9-way image classification set "dynacards" from GitHub (xandrade/dynacards); label vocabulary: drag friction, fluid pound, leaking standing valve, leaking traveling valve, loose pump, normal, rubbing, tubing movement, worn barrel.

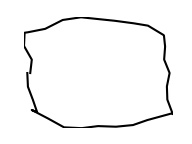
Label: rubbing

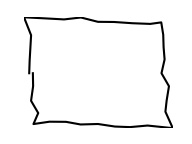
Label: normal

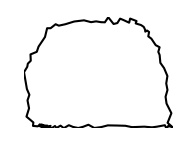
Label: leaking traveling valve

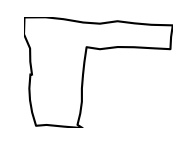
Label: fluid pound

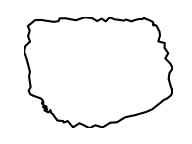
Label: leaking standing valve

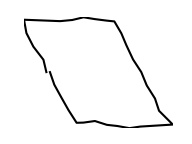
Label: drag friction
